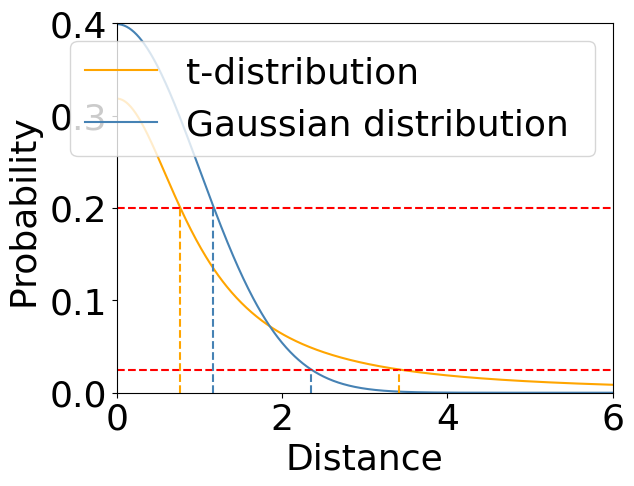

Python code for this plot:
# -*- coding: utf-8 -*-
import matplotlib.pyplot as plt
import numpy as np
from scipy import stats

x = np.arange(0, 10, 0.01)

t = stats.t.pdf(x, 1)
n = stats.norm.pdf(x, 0,1)
plt.rcParams["font.family"] = "Times New Roman"
plt.rcParams["font.size"] = "26"

plt.plot(x, t, color='orange', label='t-distribution')
plt.plot(x, n,color='steelblue', label='Gaussian distribution ')

plt.hlines(0.2, 0, 10, 'r', 'dashed')
plt.hlines(0.025, 0, 10, 'r', 'dashed')

plt.vlines(0.77, 0, 0.2, 'orange', 'dashed')
plt.vlines(1.17, 0, 0.2, 'steelblue', 'dashed')

plt.vlines(3.42, 0, 0.025, 'orange', 'dashed')
plt.vlines(2.35, 0, 0.025, 'steelblue', 'dashed')

plt.legend(loc='upper right')
plt.xlabel('Distance')
plt.ylabel('Probability ')
plt.ylim(0,0.4)
plt.xlim(0,6)

#ax = plt.gca()
#ax.spines['right'].set_color('none')
#ax.spines['top'].set_color('none')
#ax.xaxis.set_ticks_position('bottom')
#ax.spines['bottom'].set_position(('data', 0))
#ax.yaxis.set_ticks_position('left')
#ax.spines['left'].set_position(('data', 0))

plt.show()
